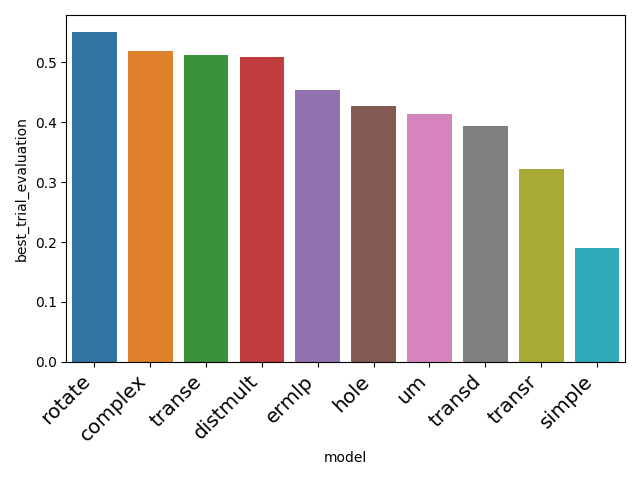

Source data for this figure (header and first rows):
model	best_trial_evaluation	best_trial_number	git_hash	version	dataset	dataset_kwargs.create_inverse_triples	early_stopping_kwargs.delta	early_stopping_kwargs.frequency	early_stopping_kwargs.patience	evaluation_kwargs.batch_size	evaluator	evaluator_kwargs.filtered	loss	loss_kwargs.margin	metric	model_kwargs.embedding_dim	negative_sampler	negative_sampler_kwargs.num_negs_per_pos	optimizer	optimizer_kwargs.lr	optimizer_kwargs.weight_decay	regularizer	training_kwargs.batch_size
rotate	0.5511	2	708b3731	0.0.1-dev	wn18rr	True	0.002	50.0	2.0	1	rankbased	True	nssa	14.66	hits@10	450.0	basic	90.0	adam	0.007606	0.0	no	256
complex	0.5181	5	f2933ae2	0.0.1-dev	wn18rr	True	0.002	50.0	2.0	16	rankbased	True	marginranking	4.153	hits@10	350.0	basic	41.0	adam	0.001964	0.0	powersum	256
transe	0.512	22	93df6494	0.0.1-dev	wn18rr	False				16	rankbased	True	nssa	23.34	hits@10	250.0	basic	40.0	adam	0.00104	0.0	no	256
distmult	0.5094	53	8408f784	0.0.1-dev	wn18rr	False	0.002	50.0	2.0	32	rankbased	True	marginranking	5.376	hits@10	450.0	basic	21.0	adam	0.001136	0.0	lp	256
ermlp	0.454	2	80fad45a	0.0.1-dev	wn18rr	True	0.002	50.0	2.0	1	rankbased	True	bceaftersigmoid		hits@10	100.0	basic	21.0	adam	0.002502	0.0	no	256
hole	0.4261	8	53ad0f27	0.0.1-dev	wn18rr	True	0.002	50.0	2.0	16	rankbased	True	bceaftersigmoid		hits@10	150.0	basic	71.0	adam	0.001156	0.0	no	256
um	0.4128	8	f9af833e	0.0.1-dev	wn18rr	True	0.002	50.0	2.0	32	rankbased	True	nssa	27.13	hits@10	450.0	basic	100.0	adam	0.00443	0.0	no	256
transd	0.3942	12	f9af833e	0.0.1-dev	wn18rr	True	0.002	50.0	2.0	16	rankbased	True	softplus		hits@10	50.0	basic	11.0	adam	0.003381	0.0	no	256
transr	0.3216	25	708b3731	0.0.1-dev	wn18rr	False	0.002	50.0	2.0	1	rankbased	True	marginranking	2.179	hits@10	150.0	basic	16.0	adam	0.002924	0.0	no	256
simple	0.1903	89	aab5d36e	0.0.1-dev	wn18rr	False	0.002	50.0	2.0	1	rankbased	True	marginranking	3.456	hits@10	350.0	basic	1.0	adam	0.003252	0.0	powersum	256
